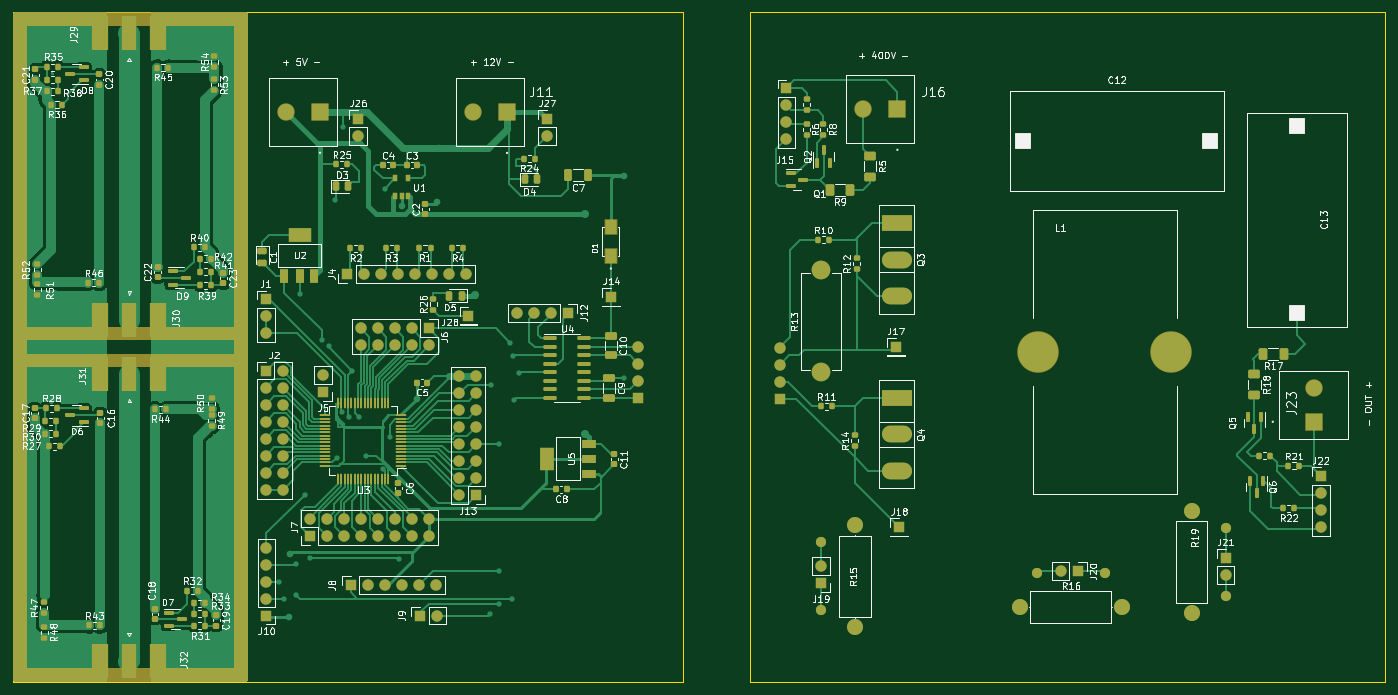
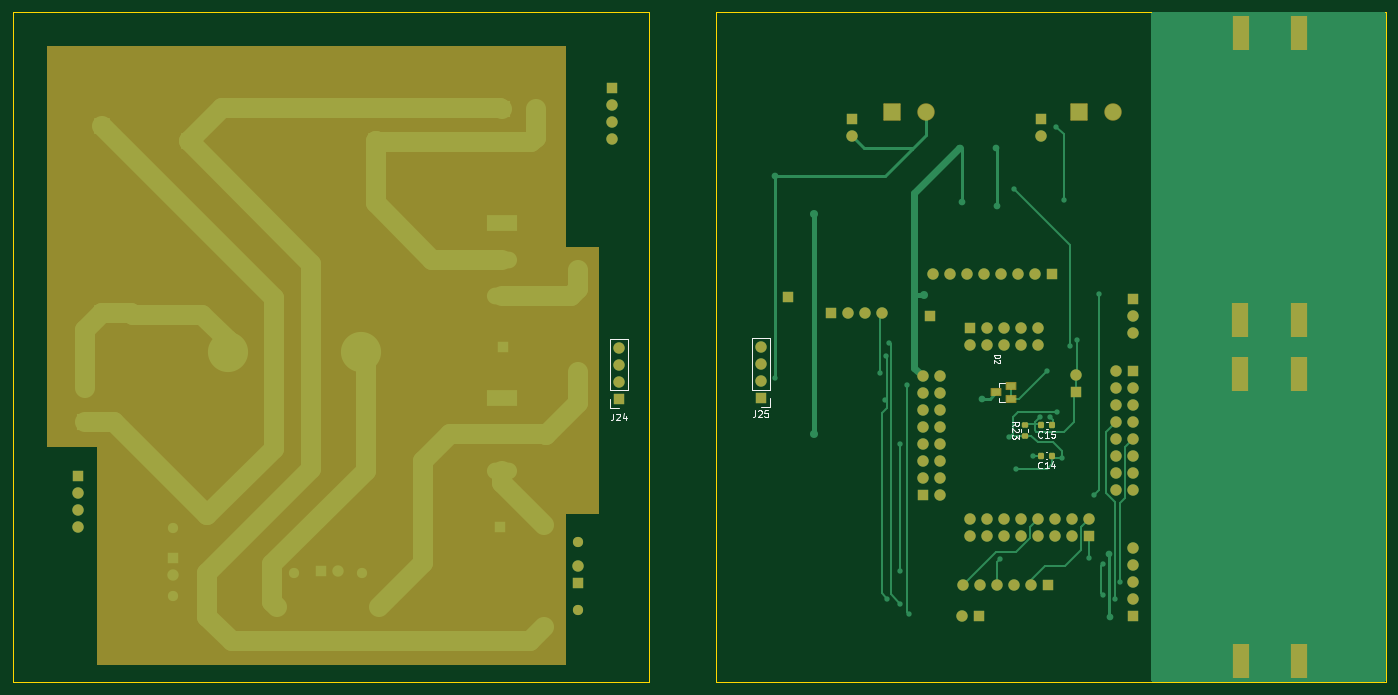
Circuit board: 9 layer files. Board 205.0 x 100.0 mm.
- bottom_copper: SMPS_V1-B_Cu.gbr (25751 bytes)
- bottom_mask: SMPS_V1-B_Mask.gbr (8112 bytes)
- paste: SMPS_V1-B_Paste.gbr (1850 bytes)
- bottom_silk: SMPS_V1-B_Silkscreen.gbr (9855 bytes)
- outline: SMPS_V1-Edge_Cuts.gbr (884 bytes)
- top_copper: SMPS_V1-F_Cu.gbr (113659 bytes)
- top_mask: SMPS_V1-F_Mask.gbr (24242 bytes)
- paste: SMPS_V1-F_Paste.gbr (12323 bytes)
- top_silk: SMPS_V1-F_Silkscreen.gbr (205991 bytes)

=== bottom_copper: SMPS_V1-B_Cu.gbr (25751 bytes, source omitted) ===
=== bottom_mask: SMPS_V1-B_Mask.gbr (8112 bytes, source omitted) ===
=== paste: SMPS_V1-B_Paste.gbr (1850 bytes, source withheld) ===
=== bottom_silk: SMPS_V1-B_Silkscreen.gbr (9855 bytes, source omitted) ===
=== outline: SMPS_V1-Edge_Cuts.gbr ===
%TF.GenerationSoftware,KiCad,Pcbnew,7.0.9*%
%TF.CreationDate,2023-12-08T00:16:34+01:00*%
%TF.ProjectId,SMPS_V1,534d5053-5f56-4312-9e6b-696361645f70,rev?*%
%TF.SameCoordinates,Original*%
%TF.FileFunction,Profile,NP*%
%FSLAX46Y46*%
G04 Gerber Fmt 4.6, Leading zero omitted, Abs format (unit mm)*
G04 Created by KiCad (PCBNEW 7.0.9) date 2023-12-08 00:16:34*
%MOMM*%
%LPD*%
G01*
G04 APERTURE LIST*
%TA.AperFunction,Profile*%
%ADD10C,0.100000*%
%TD*%
G04 APERTURE END LIST*
D10*
X275000000Y-35000000D02*
X275000000Y-135000000D01*
X180000000Y-135000000D02*
X180000000Y-35000000D01*
X170000000Y-35000000D02*
X70000000Y-35000000D01*
X170000000Y-35000000D02*
X170000000Y-135000000D01*
X275000000Y-135000000D02*
X180000000Y-135000000D01*
X70000000Y-35000000D02*
X70000000Y-135000000D01*
X70000000Y-135000000D02*
X170000000Y-135000000D01*
X180000000Y-35000000D02*
X275000000Y-35000000D01*
M02*

=== top_copper: SMPS_V1-F_Cu.gbr (113659 bytes, source omitted) ===
=== top_mask: SMPS_V1-F_Mask.gbr (24242 bytes, source omitted) ===
=== paste: SMPS_V1-F_Paste.gbr (12323 bytes, source omitted) ===
=== top_silk: SMPS_V1-F_Silkscreen.gbr (205991 bytes, source omitted) ===
